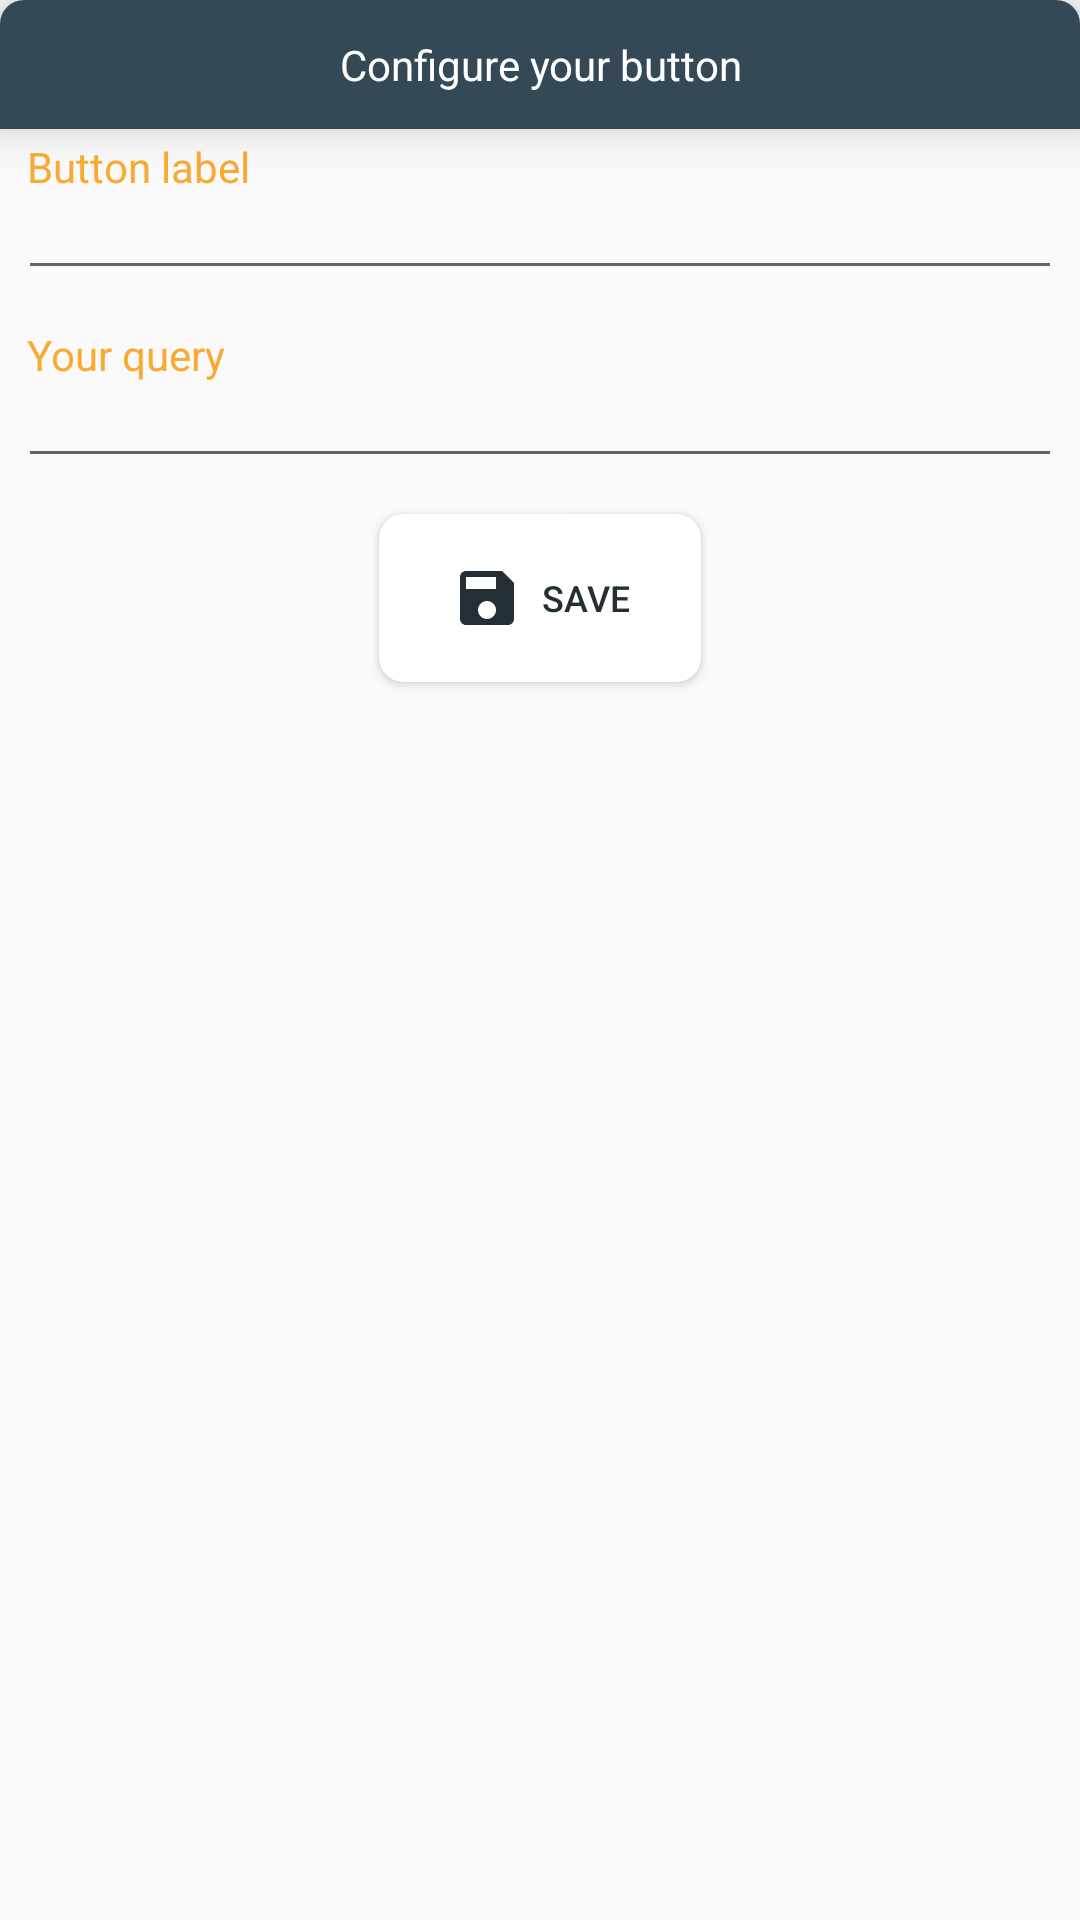

Reconstruct the res/layout file that produces this screen, plus the resources it refers to.
<!-- AndroidManifest.xml: application theme AppTheme -->
<!-- res/layout/dialog_advanced_buttons.xml -->
<?xml version="1.0" encoding="utf-8"?>
<RelativeLayout xmlns:android="http://schemas.android.com/apk/res/android"
    xmlns:app="http://schemas.android.com/apk/res-auto"
    xmlns:tools="http://schemas.android.com/tools"
    android:layout_width="match_parent"
    android:layout_height="wrap_content">

    <TextView
        android:id="@+id/tv_dialog_title"
        android:layout_width="match_parent"
        android:layout_height="wrap_content"
        android:background="@drawable/dialog_title_background"
        android:elevation="8dp"
        android:gravity="center"
        android:padding="@dimen/default_dimen"
        android:text="@string/configure_your_button"
        android:textColor="@android:color/white"
        android:translationZ="1dp" />

    <RelativeLayout
        android:id="@+id/root_label"
        android:layout_width="wrap_content"
        android:layout_height="wrap_content"
        android:layout_below="@+id/tv_dialog_title">

        <TextView
            android:id="@+id/tv_label_info"
            android:layout_width="wrap_content"
            android:layout_height="wrap_content"
            android:layout_alignParentStart="true"
            android:layout_alignParentTop="true"
            android:gravity="center"
            android:paddingEnd="@dimen/micro_dimen"
            android:paddingStart="@dimen/medium_dimen"
            android:paddingTop="@dimen/micro_dimen"
            android:text="@string/button_label"
            android:textColor="@color/colorAccent" />

        <EditText
            android:id="@+id/et_button_label"
            android:layout_width="wrap_content"
            android:layout_height="wrap_content"
            android:layout_alignParentEnd="true"
            android:layout_alignParentStart="true"
            android:layout_marginTop="-10dp"
            android:layout_below="@+id/tv_label_info"
            android:layout_marginEnd="@dimen/small_dimen"
            android:layout_marginStart="@dimen/small_dimen"
            android:gravity="center_vertical"
            android:imeOptions="actionNext"
            android:inputType="text"
            android:lines="1"
            android:maxLines="1"
            android:nextFocusForward="@+id/et_button_command"
            android:textColor="@color/colorPrimaryVariant"
            tools:ignore="LabelFor,TextFields"
            tools:text="Get folders" />
    </RelativeLayout>

    <RelativeLayout
        android:id="@+id/root_command"
        android:layout_width="wrap_content"
        android:layout_height="wrap_content"
        android:layout_marginTop="@dimen/medium_dimen"
        android:layout_below="@+id/root_label">

        <TextView
            android:id="@+id/tv_command_info"
            android:layout_width="wrap_content"
            android:layout_height="wrap_content"
            android:layout_alignParentStart="true"
            android:gravity="center"
            android:paddingEnd="@dimen/micro_dimen"
            android:paddingStart="@dimen/medium_dimen"
            android:paddingTop="@dimen/micro_dimen"
            android:text="@string/your_query"
            android:textColor="@color/colorAccent" />

        <EditText
            android:id="@+id/et_button_command"
            android:layout_width="wrap_content"
            android:layout_height="wrap_content"
            android:layout_alignParentEnd="true"  android:layout_marginTop="-10dp"
            android:layout_alignParentStart="true"
            android:layout_below="@+id/tv_command_info"
            android:layout_marginEnd="@dimen/small_dimen"
            android:layout_marginStart="@dimen/small_dimen"
            android:maxLines="3"
            android:textColor="@color/colorPrimaryVariant"
            tools:ignore="LabelFor,TextFields"
            tools:text="0?\n" />
    </RelativeLayout>

    <android.support.v7.widget.CardView
        android:id="@+id/root_save"
        android:layout_width="wrap_content"
        android:layout_height="wrap_content"
        android:layout_below="@+id/root_command"
        android:layout_centerHorizontal="true"
        android:layout_margin="@dimen/default_dimen"
        app:cardCornerRadius="8dp">

        <Button
            android:id="@+id/bt_save"
            style="@style/CommandButtons"
            android:layout_width="match_parent"
            android:layout_height="match_parent"
            android:drawablePadding="@dimen/small_dimen"
            android:drawableStart="@drawable/ic_save_24dp"
            android:paddingBottom="@dimen/medium_dimen"
            android:paddingEnd="@dimen/double_default_dimen"
            android:paddingStart="@dimen/double_default_dimen"
            android:paddingTop="@dimen/medium_dimen"
            android:text="@string/save" />
    </android.support.v7.widget.CardView>

</RelativeLayout>
<!-- resources referenced by this layout -->
<resources>
  <color name="colorAccent">#F9AA33</color>
  <color name="colorPrimaryVariant">#232F34</color>
  <dimen name="default_dimen">12dp</dimen>
  <dimen name="double_default_dimen">24dp</dimen>
  <dimen name="medium_dimen">9dp</dimen>
  <dimen name="micro_dimen">3dp</dimen>
  <dimen name="small_dimen">6dp</dimen>
  <!-- drawable dialog_title_background (drawable) -->
  <?xml version="1.0" encoding="utf-8"?>
  <shape xmlns:android="http://schemas.android.com/apk/res/android">
      <solid
          android:color="@color/colorPrimary"/>
      <corners
          android:topRightRadius="8dp"
          android:topLeftRadius="8dp" />
  </shape>
  <!-- drawable ic_save_24dp (drawable) -->
  <vector xmlns:android="http://schemas.android.com/apk/res/android"
      android:width="24dp"
      android:height="24dp"
      android:viewportHeight="24.0"
      android:viewportWidth="24.0">
      <path
          android:fillColor="@color/colorPrimaryVariant"
          android:pathData="M17,3L5,3c-1.11,0 -2,0.9 -2,2v14c0,1.1 0.89,2 2,2h14c1.1,0 2,-0.9 2,-2L21,7l-4,-4zM12,19c-1.66,0 -3,-1.34 -3,-3s1.34,-3 3,-3 3,1.34 3,3 -1.34,3 -3,3zM15,9L5,9L5,5h10v4z" />
  </vector>
  <string name="button_label">Button label</string>
  <string name="configure_your_button">Configure your button</string>
  <string name="save">Save</string>
  <string name="your_query">Your query</string>
  <style name="CommandButtons" parent="@style/Base.Widget.AppCompat.Button.Borderless">
          <item name="android:background">@drawable/button_style</item>
          <item name="android:ellipsize">end</item>
          <item name="android:textSize">@dimen/text_size_small</item>
          <item name="android:textColor">@color/colorPrimaryVariant</item>
          <item name="android:paddingBottom">@dimen/default_dimen</item>
          <item name="android:paddingEnd">@dimen/default_dimen</item>
          <item name="android:paddingStart">@dimen/default_dimen</item>
          <item name="android:paddingTop">@dimen/default_dimen</item>
          <item name="android:maxLines">2</item>
          <item name="android:lines">2</item>
      </style>
  <style name="AppTheme" parent="Theme.AppCompat.Light.DarkActionBar">
          <item name="colorPrimary">@color/colorPrimary</item>
          <item name="colorPrimaryDark">@color/colorPrimaryVariant</item>
          <item name="colorAccent">@color/colorAccent</item>
      </style>
  <color name="colorPrimary">#344955</color>
  <!-- drawable button_style (drawable) -->
  <?xml version="1.0" encoding="utf-8"?>
  <selector xmlns:android="http://schemas.android.com/apk/res/android">
      <item android:state_pressed="true" android:drawable="@drawable/button_state_pressed" />
      <item android:state_focused="true" android:drawable="@drawable/button_state_pressed" />
      <item android:drawable="@drawable/button_state_default" />
  </selector>
  <dimen name="text_size_small">12sp</dimen>
  <!-- drawable button_state_pressed (drawable) -->
  <shape xmlns:android="http://schemas.android.com/apk/res/android"
      android:shape="rectangle">
      <solid android:color="@color/colorAccentVariant" />
      <corners android:radius="@dimen/small_dimen" />
  </shape>
  <color name="colorAccentVariant">#4A6572</color>
</resources>
